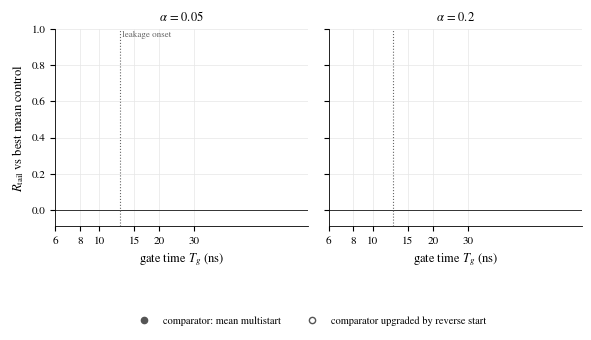

Reproduce this figure in Python.
"""
make_figures.py -- paper figures + one merged table from every validate.json.

    python make_figures.py                 # uses every ./results_*/validate.json
    python make_figures.py results_fast results_strong ...

Only FULL-LINDBLAD numbers are plotted.  The plotted R_tail is always the
conservative one: CVaR control vs the BEST mean-objective control found at that
point (multistart + reverse warm starts, selected on validation data).  The
mean side gets the extra reverse-start search, so a positive value is a LOWER
BOUND on the CVaR advantage.  Nothing is dropped: filled markers = the reverse
starts found no better mean control; open markers = they did (comparator was
upgraded).  Values below the axis are drawn as arrows at the bottom edge.

Writes to figures/:
  fig_collapse.(pdf|png)   R_tail vs sigma_phi^2, 2-level detuning-only, one
                           series per gate time -> tests the mechanism claim
                           (curves collapse iff sigma_phi = sigma_d*Tg is the
                           controlling variable)
  fig_tg_sweep.(pdf|png)   R_tail vs Tg: transmon, 2-level, detuning-only,
                           amplitude-only, strong-search re-run
  fig_audit.(pdf|png)      Eq. 7 audit at the onset, all alpha, every seed
  all_results.csv          every validated row, with its source folder
"""

import csv
import json
import sys
from pathlib import Path

import numpy as np
import matplotlib
matplotlib.use("Agg")
import matplotlib.pyplot as plt

TWO_PI = 2 * np.pi
SERIES = ["#0072B2", "#D55E00", "#009E73", "#CC79A7", "#E69F00", "#56B4E9"]
MARKERS = ["o", "s", "^", "D", "v", "P"]
STYLES = ["-", "--", "-.", ":", (0, (5, 1)), (0, (3, 1, 1, 1))]

plt.rcParams.update({
    "font.family": "serif", "font.serif": ["STIX Two Text", "STIXGeneral", "DejaVu Serif"],
    "mathtext.fontset": "stix", "font.size": 9, "axes.labelsize": 9, "legend.fontsize": 7.5,
    "xtick.labelsize": 8, "ytick.labelsize": 8, "axes.spines.top": False,
    "axes.spines.right": False, "axes.linewidth": 0.6, "lines.linewidth": 1.4,
    "lines.markersize": 4.5, "legend.frameon": False, "savefig.dpi": 300,
    "savefig.bbox": "tight", "axes.grid": True, "grid.color": "#e6e6e6", "grid.linewidth": 0.5})


def load(dirs):
    rows = []
    for d in dirs:
        f = Path(d) / "validate.json"
        if not f.exists():
            print(f"skip {d}: no validate.json")
            continue
        for r in json.loads(f.read_text())["rows"]:
            r["source"] = Path(d).name
            r["kind"] = r["file"].split("/")[0]
            use_best = r.get("R_tail_vs_best_mean_lindblad") is not None and \
                r.get("best_mean_source", "mean") != "mean"
            r["R"] = r["R_tail_vs_best_mean_lindblad"] if use_best else r["R_tail_lindblad"]
            r["R_lo"] = r["R_lo_vs_best_mean"] if use_best else r["R_lo_lindblad"]
            r["R_hi"] = r["R_hi_vs_best_mean"] if use_best else r["R_hi_lindblad"]
            r["sigma_phi_sq"] = (TWO_PI * r["sigma_d_MHz"] * 1e-3 * r["Tg"]) ** 2
            rows.append(r)
    # A POINT (one json file) is "consistent" unless some reverse warm start
    # found a mean control >0.1% better than the multistart winner; then the
    # comparator was upgraded (open marker).  Used for styling only.
    by_point = {}
    for r in rows:
        by_point.setdefault((r["source"], r["file"]), []).append(r)
    for pts in by_point.values():
        ok = all(p.get("reverse_class_fast") != "artifact_mean_missed_basin" for p in pts)
        for p in pts:
            p["consistent"] = ok
    return rows


YMIN = -0.08   # axis floor; cells below it are drawn as arrows


def _err(ax, rr, x, k, label, ls=None):
    rr = sorted(rr, key=lambda r: r[x])
    if not rr:
        return
    c, m = SERIES[k % 6], MARKERS[k % 6]
    xs = np.array([r[x] for r in rr]); y = np.array([r["R"] for r in rr])
    lo = np.array([r["R_lo"] for r in rr]); hi = np.array([r["R_hi"] for r in rr])
    inb = y >= YMIN
    ax.plot(xs, np.clip(y, YMIN, None), color=c, ls=ls if ls is not None else STYLES[k % 6],
            lw=1.2, zorder=1)
    for i in np.where(inb)[0]:
        filled = rr[i].get("consistent", True)
        ax.errorbar(xs[i], y[i], yerr=[[y[i] - lo[i]], [hi[i] - y[i]]], color=c, marker=m,
                    mfc=c if filled else "white", mec=c, ls="none", capsize=2, elinewidth=0.7,
                    zorder=3)
    for i in np.where(~inb)[0]:
        ax.plot(xs[i], YMIN, marker="v", color=c, mfc="white", ms=5, zorder=4, clip_on=False)
        ax.annotate(f"{y[i]:.2f}", (xs[i], YMIN), xytext=(5, 2), textcoords="offset points",
                    ha="left", va="bottom", fontsize=6.5, color=c)
    ax.plot([], [], color=c, marker=m, ls=ls if ls is not None else STYLES[k % 6], label=label)


def _finish(fig, axes, ncol):
    from matplotlib.lines import Line2D
    h, l = axes[0].get_legend_handles_labels()
    h += [Line2D([], [], color="#555", marker="o", ls="none"),
          Line2D([], [], color="#555", marker="o", mfc="white", ls="none")]
    l += ["comparator: mean multistart", "comparator upgraded by reverse start"]
    fig.legend(h, l, loc="lower center", ncol=ncol, bbox_to_anchor=(0.5, -0.02))
    fig.subplots_adjust(bottom=0.3, wspace=0.08)
    for ax in axes:
        ax.set_ylim(YMIN - 0.012, None)


def fig_collapse(rows, out):
    rr = [r for r in rows if r["kind"].startswith("sigma") and r["n_levels"] == 2]
    if not rr:
        return
    fig, axes = plt.subplots(1, 2, figsize=(6.8, 3.2), sharey=True)
    for ax, a in zip(axes, (0.05, 0.2)):
        tgs = sorted({round(r["Tg"], 3) for r in rr})
        for k, tg in enumerate(tgs):
            sel = [r for r in rr if abs(r["alpha"] - a) < 1e-9 and abs(r["Tg"] - tg) < 1e-3]
            by_src = {}
            for r in sel:
                by_src.setdefault(r["source"], []).append(r)
            for j, (src, s_rows) in enumerate(sorted(by_src.items())):
                _err(ax, s_rows, "sigma_phi_sq", k, f"$T_g$ = {tg:g} ns" if j == 0 else None,
                     ls="-" if j == 0 else "none")
        ax.axhline(0, color="#333", lw=0.7)
        ax.axvspan(1e-4, 0.05, color="#999", alpha=0.12, lw=0)
        ax.set_xscale("log"); ax.set_xlim(1e-3, 3)
        ax.set_xlabel(r"accumulated phase variance $\sigma_\phi^2 = (\sigma_\delta T_g)^2$")
        ax.set_title(rf"$\alpha$ = {a:g}", fontsize=9)
    axes[0].set_ylabel(r"$R_{\rm tail}$ vs best mean control")
    _finish(fig, axes, 3)
    for ext in ("pdf", "png"):
        fig.savefig(out / f"fig_collapse.{ext}")
    plt.close(fig)


def fig_tg(rows, out):
    groups = [
        ("transmon (4 levels)", lambda r: r["kind"] == "sweep" and r["n_levels"] == 4
         and r["source"] == "results_fast"),
        ("strong search, 4 levels", lambda r: r["kind"] == "sweep" and r["source"] == "results_strong"),
        ("qubit (2 levels)", lambda r: r["kind"].startswith("sweep") and r["n_levels"] == 2
         and r["source"] != "results_strong_2lvl"),
        ("detuning only, 4 levels", lambda r: r["kind"] == "sweep" and r["source"] == "results_det_only"),
        ("amplitude only, 4 levels", lambda r: r["kind"] == "sweep" and r["source"] == "results_amp_only"),
        ("strong search, 2 levels", lambda r: r["source"] == "results_strong_2lvl"),
    ]
    fig, axes = plt.subplots(1, 2, figsize=(6.8, 3.4), sharey=True)
    for ax, a in zip(axes, (0.05, 0.2)):
        for k, (lab, f) in enumerate(groups):
            sel = [r for r in rows if f(r) and abs(r["alpha"] - a) < 1e-9]
            if sel:
                _err(ax, sel, "Tg", k, lab)
        ax.axhline(0, color="#333", lw=0.7)
        ax.axvline(12.67, color="#666", lw=0.8, ls=":")
        ax.set_xscale("log")
        ax.set_xticks([6, 8, 10, 15, 20, 30]); ax.set_xticks([], minor=True)
        ax.set_xticklabels(["6", "8", "10", "15", "20", "30"])
        ax.set_xlabel(r"gate time $T_g$ (ns)")
        ax.set_title(rf"$\alpha$ = {a:g}", fontsize=9)
    axes[0].set_ylabel(r"$R_{\rm tail}$ vs best mean control")
    axes[0].text(12.67, 0.99, " leakage onset", transform=axes[0].get_xaxis_transform(),
                 fontsize=6.5, color="#666", va="top")
    _finish(fig, axes, 3)
    for ext in ("pdf", "png"):
        fig.savefig(out / f"fig_tg_sweep.{ext}")
    plt.close(fig)


def fig_audit(rows, out):
    rr = [r for r in rows if r["kind"] == "audit"]
    if not rr:
        return
    srcs = sorted({r["source"] for r in rr})
    fig, ax = plt.subplots(figsize=(3.4, 2.5))
    for k, src in enumerate(srcs):
        sel = sorted([r for r in rr if r["source"] == src], key=lambda r: r["alpha"])
        x = np.arange(len(sel)) + (k - (len(srcs) - 1) / 2) * 0.18
        y = np.array([r["R_tail_lindblad"] for r in sel])
        lo = np.array([r["R_lo_lindblad"] for r in sel]); hi = np.array([r["R_hi_lindblad"] for r in sel])
        ax.errorbar(x, y, yerr=[y - lo, hi - y], fmt=MARKERS[k % 5], color=SERIES[k % 5],
                    capsize=2, elinewidth=0.7, label=src.replace("results_", ""))
        ax.set_xticks(np.arange(len(sel)), [f"{r['alpha']:g}" for r in sel])
    ax.axhline(0, color="#333", lw=0.7)
    ax.set_xlabel(r"CVaR level $\alpha$")
    ax.set_ylabel(r"$R_{\rm tail}$ at $T_g$ = 12.7 ns")
    ax.legend(loc="best")
    for ext in ("pdf", "png"):
        fig.savefig(out / f"fig_audit.{ext}")
    plt.close(fig)


def fig_leak(out, src=Path("results_fast/characterize/leak_vs_Tg.json")):
    """Nominal Hann-pulse leakage vs Tg with the onset and its threshold band."""
    if not src.exists():
        print(f"skip leak figure: no {src}")
        return
    d = json.loads(src.read_text())
    tg = np.array([r["Tg"] for r in d["rows"]]); lk = np.array([r["leak"] for r in d["rows"]])
    bg, on, rob = d["background"], d["Tg_onset"], d["Tg_onset_robustness"]
    fig, ax = plt.subplots(figsize=(3.4, 2.5))
    ax.axvspan(min(rob.values()), max(rob.values()), color="#999", alpha=0.15, lw=0)
    ax.loglog(tg, lk, color=SERIES[0], marker="o", ms=3.5, label="Hann pulse, nominal")
    ax.axhline(bg, color="#888", lw=0.8, ls=":", label="thermal background")
    ax.axhline(d["onset_multiplier"] * bg, color="#444", lw=0.8, ls="--",
               label=rf"{d['onset_multiplier']:g}$\times$ background")
    ax.axvline(on, color="#444", lw=0.8)
    ax.annotate(rf"$T_g^{{\rm on}}$ = {on:.1f} ns", (on, 3e-3), xytext=(6, 0),
                textcoords="offset points", fontsize=7.5)
    ax.set_xlabel(r"gate time $T_g$ (ns)"); ax.set_ylabel(r"leakage $P_{\geq 2}$")
    ax.legend(loc="upper right", fontsize=7)
    for ext in ("pdf", "png"):
        fig.savefig(out / f"leak_vs_Tg.{ext}")
    plt.close(fig)


def appendix_table(rows, out):
    """LaTeX longtable of every validated cell (goes in the paper appendix)."""
    esc = lambda t: t.replace("_", "\\_")
    lines = ["\\begin{longtable}{@{}llrrrrrl@{}}", "\\toprule",
             "Source & Point & $T_g$ & $\\sigma_\\delta/2\\pi$ & $\\alpha$ & "
             "$R_{\\rm tail}$ vs best mean [95\\% CI] & same-budget & comparator\\\\",
             "\\midrule", "\\endhead"]
    for r in sorted(rows, key=lambda r: (r["source"], r["file"], r["alpha"])):
        st = "multistart" if r["consistent"] else "upgraded"
        src = esc(r["source"].replace("results_", ""))
        ab = {"sweep": "Tg", "sweep_2level": "Tg-2lv", "sigma_2level": "sig-2lv", "audit": "audit"}
        kd, nm = r["file"].replace(".json", "").split("/")
        pt = esc(ab.get(kd, kd) + (" " + nm.split("_")[-1] if kd != "audit" else ""))
        cell = "${:+.3f}$ [{:+.3f}, {:+.3f}]".format(r["R"], r["R_lo"], r["R_hi"])
        lines.append("{} & {} & {:.1f} & {:.2f} & {:g} & {} & ${:+.3f}$ & {}\\\\".format(
            src, pt, r["Tg"], r["sigma_d_MHz"], r["alpha"], cell, r["R_tail_lindblad"], st))
    lines += ["\\bottomrule", "\\end{longtable}"]
    (out / "appendix_table.tex").write_text("\n".join(lines))


def main():
    dirs = sys.argv[1:] or sorted(str(p.parent) for p in Path(".").glob("results_*/validate.json"))
    rows = load(dirs)
    out = Path("figures"); out.mkdir(exist_ok=True)
    fig_collapse(rows, out)
    fig_tg(rows, out)
    fig_audit(rows, out)
    fig_leak(out)
    appendix_table(rows, out)
    n_lim = len({(r["source"], r["file"]) for r in rows if not r["consistent"]})
    print(f"{n_lim} points with an upgraded comparator (open markers)")
    keys = list(dict.fromkeys(k for r in rows for k in r))
    with open(out / "all_results.csv", "w", newline="") as f:
        w = csv.DictWriter(f, fieldnames=keys); w.writeheader(); w.writerows(rows)
    print(f"{len(rows)} rows from {len(dirs)} folders -> {out}/")


if __name__ == "__main__":
    main()
